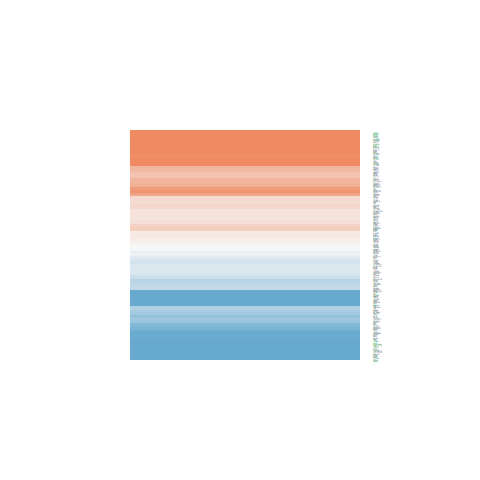

The data file committed next to this chart (first rows):
ID, logFC, AveExpr, t, P.Value, adj.P.Val, B
10857, 0.6578, 23.31, 1.128, 0.2663, 0.5062, -6.092
5293, -0.6539, 17.05, -1.274, 0.2101, 0.4348, -5.921
10643, -0.4112, 21.55, -0.7739, 0.4436, 0.6787, -6.424
274, 0.5209, 21.24, 0.8825, 0.3829, 0.6274, -6.335
4781, 2.433, 21.25, 4.084, 0.0002113, 0.002645, 0.2813
8613, 0.137, 21.68, 0.2844, 0.7776, 0.8894, -6.684
22808, 0.03471, 21.07, 0.06299, 0.9501, 0.9772, -6.723
23336, -1.145, 22.59, -1.802, 0.0793, 0.2269, -5.149
4281, -0.9485, 19.35, -2.415, 0.02048, 0.08527, -3.978
10257, 0.2212, 19.42, 0.4567, 0.6504, 0.8258, -6.62
2173, 0.3895, 24.81, 0.4191, 0.6774, 0.8379, -6.636
26227, -1.629, 23.92, -1.731, 0.09124, 0.2493, -5.265
8842, 0.2191, 17.73, 0.7673, 0.4475, 0.6826, -6.429
2037, 0.8764, 22.89, 1.668, 0.1034, 0.272, -5.367
9145, 0.2661, 21.75, 0.3059, 0.7613, 0.8823, -6.678
8324, -0.6804, 17.2, -1.586, 0.1208, 0.3038, -5.493
10656, 0.6162, 21.45, 1.151, 0.2566, 0.4946, -6.066
8424, 0.1306, 21.63, 0.1765, 0.8608, 0.9285, -6.709
6793, -0.7716, 18.95, -1.772, 0.0841, 0.2356, -5.198
10351, 0.3525, 19.24, 0.6605, 0.5128, 0.7379, -6.506
25816, -1.302, 20.35, -2.609, 0.01279, 0.06138, -3.556
9532, -0.3776, 20.22, -0.7201, 0.4757, 0.704, -6.464
216, -0.5263, 22.89, -0.4553, 0.6514, 0.8262, -6.62
1956, 0.05076, 20.64, 0.07914, 0.9373, 0.9713, -6.722
445, 0.6048, 22.78, 0.6559, 0.5157, 0.7397, -6.509
718, 0.1624, 23.79, 0.2795, 0.7813, 0.8901, -6.685
3512, 0.009376, 20.99, 0.00994, 0.9921, 0.9968, -6.725
28299, -0.6554, 22.33, -1.206, 0.2352, 0.4696, -6.004
28912, -1.575, 24.5, -2.449, 0.01888, 0.08012, -3.906
28825, -1.618, 22.2, -2.561, 0.01441, 0.06701, -3.663
28797, -2.29, 22.4, -3.331, 0.001894, 0.01435, -1.795
3514, -0.4191, 26.16, -0.5881, 0.5598, 0.7694, -6.551
3507, 0.2908, 23.55, 0.3291, 0.7438, 0.8749, -6.67
3493, -0.2488, 25.11, -0.2599, 0.7963, 0.9001, -6.691
3122, 0.3522, 22.43, 0.4345, 0.6663, 0.8321, -6.63
3119, -0.307, 18.99, -0.4809, 0.6332, 0.8168, -6.608
1410, -0.3644, 24.44, -0.4046, 0.688, 0.8444, -6.642
3861, -1.409, 22.16, -1.956, 0.0576, 0.1801, -4.88
3853, -0.4902, 20.86, -0.7886, 0.4351, 0.6708, -6.413
301, -1.43, 24.88, -1.55, 0.1293, 0.3171, -5.547
6648, -0.8482, 23.26, -1.539, 0.1319, 0.3202, -5.563
6285, -0.2923, 25.07, -0.2694, 0.789, 0.896, -6.688
4494, -0.226, 20.06, -0.2475, 0.8058, 0.9043, -6.694
351, -0.6159, 21.33, -1.026, 0.3112, 0.5551, -6.2
347, 1.901, 23.63, 1.869, 0.06908, 0.2049, -5.034
6279, -0.2037, 22.82, -0.194, 0.8472, 0.9208, -6.706
710, -0.3778, 23.16, -0.6693, 0.5072, 0.7335, -6.5
3426, -0.6201, 21.26, -1.072, 0.2904, 0.532, -6.153
3383, -2.825, 21.13, -4.212, 0.0001438, 0.00203, 0.6494
5579, 0.9296, 21.3, 1.466, 0.1506, 0.3493, -5.668
2534, 0.3843, 20.54, 0.7764, 0.4422, 0.6774, -6.422
28908, -0.2008, 22.76, -0.3078, 0.7599, 0.8823, -6.677
6280, 0.7623, 21.48, 0.8062, 0.425, 0.6622, -6.399
5270, 0.8072, 21.82, 1.298, 0.2017, 0.423, -5.891
3945, -0.232, 25.28, -0.4422, 0.6607, 0.8288, -6.626
5627, -0.4025, 20.72, -0.7402, 0.4636, 0.6937, -6.45
1634, 1.103, 23.13, 1.009, 0.3191, 0.564, -6.217
4067, 0.1322, 20.69, 0.257, 0.7985, 0.9008, -6.692
1284, 0.2801, 22.24, 0.3493, 0.7287, 0.8662, -6.663
5788, -0.6245, 20.5, -1.169, 0.2496, 0.4878, -6.046
... 128 more rows
